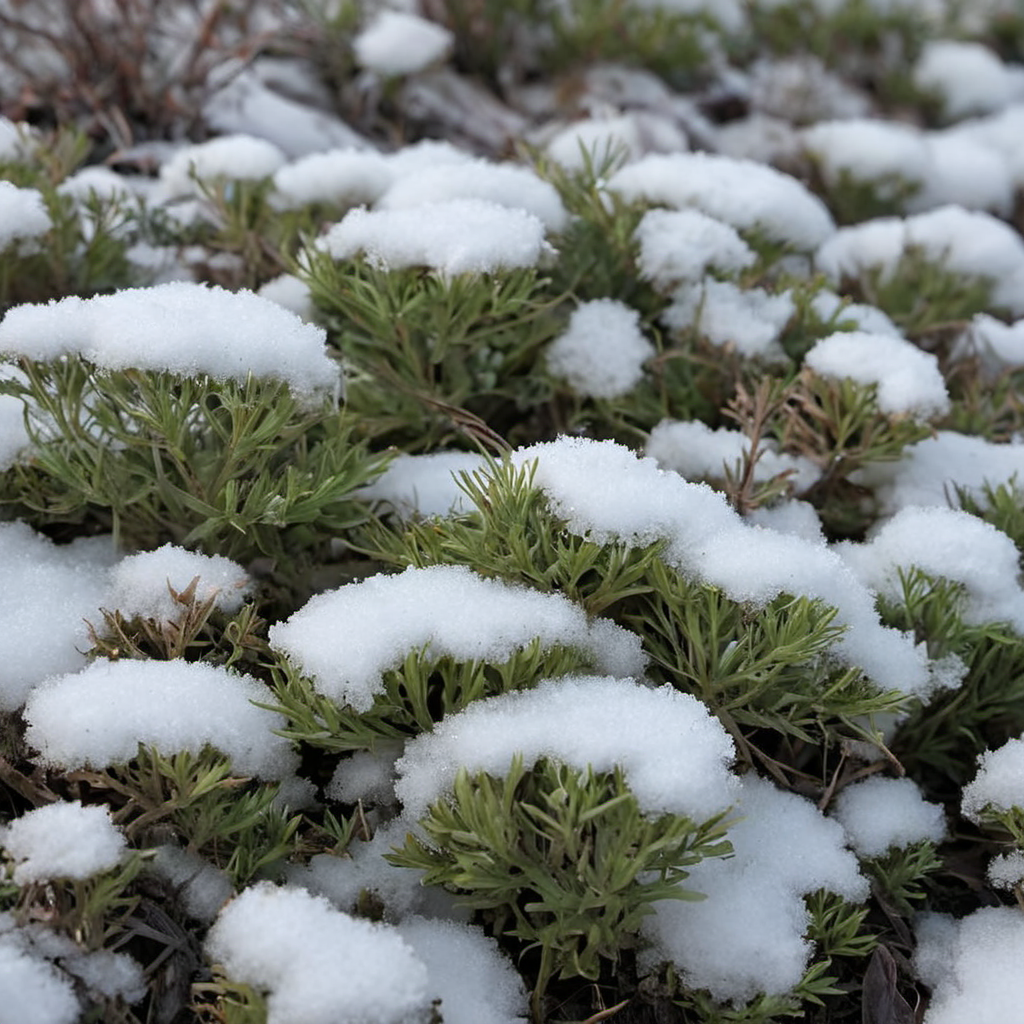
Generation parameters embedded in this image by AUTOMATIC1111 Stable Diffusion web UI or a fork of it (Forge, ...) (PNG 'parameters' text chunk):
tundra plants closeup, winter, photo, photo realistic, texture
Negative prompt: painting, illustration, watermark
Steps: 20, Sampler: DPM++ 2M SDE, Schedule type: Karras, CFG scale: 2.9, Seed: 822083698, Size: 1024x1024, Model hash: 9a057fe5f3, Model: suzannesXLMix_v80, Version: f2.0.1v1.10.1-previous-659-gc055f2d4, Module 1: t5_xxl_ablit_v2